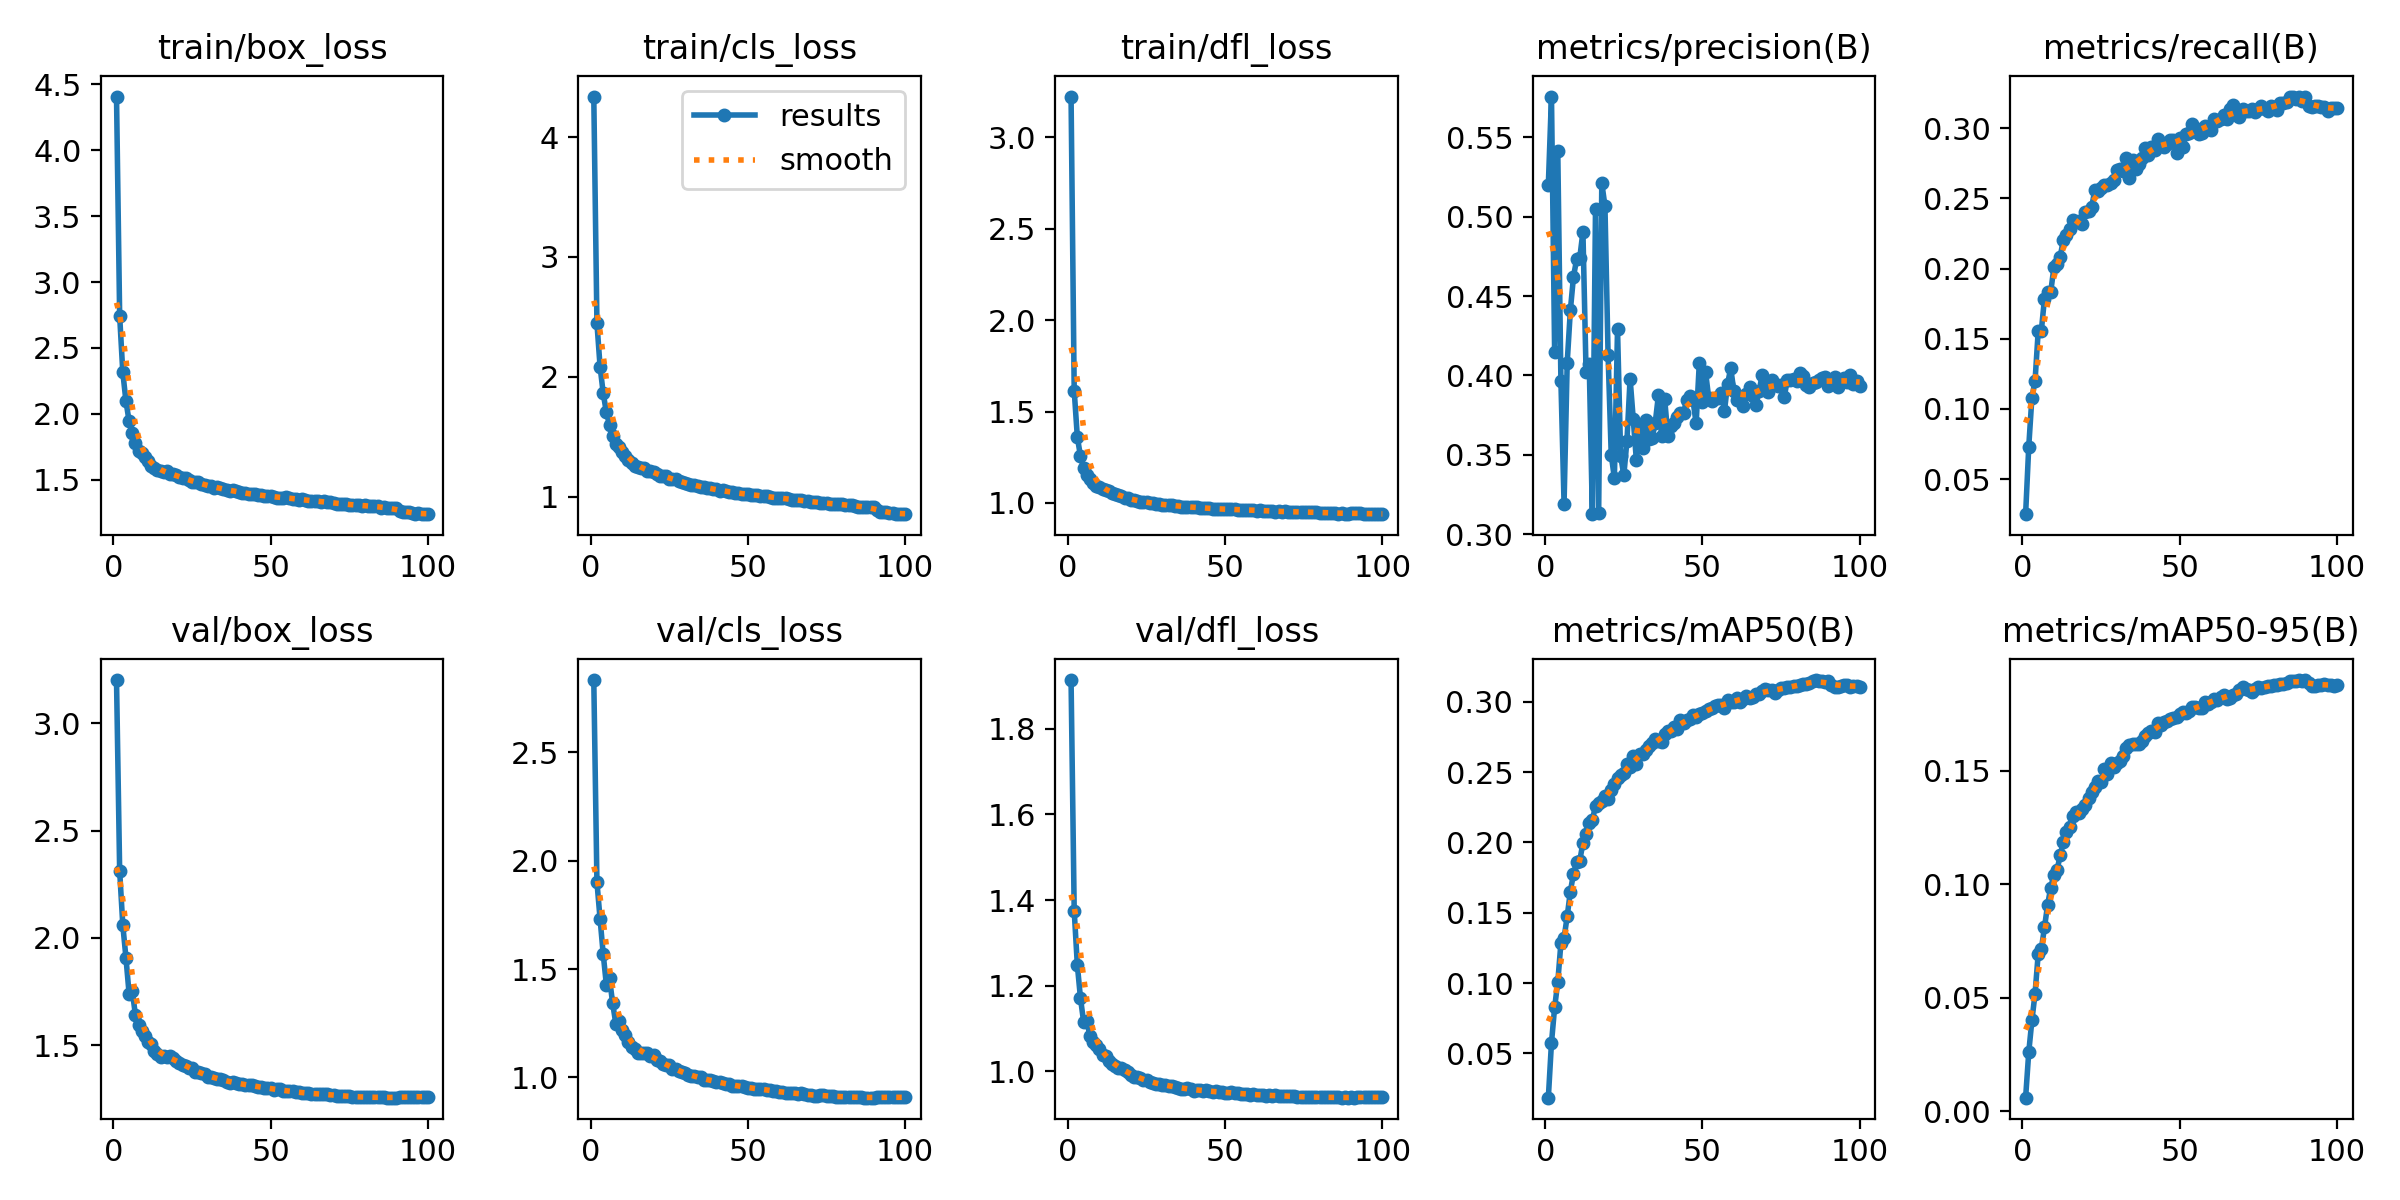

The table this chart was drawn from, first rows:
epoch, time, train/box_loss, train/cls_loss, train/dfl_loss, metrics/precision(B), metrics/recall(B), metrics/mAP50(B), metrics/mAP50-95(B), val/box_loss, val/cls_loss, val/dfl_loss, lr/pg0, lr/pg1, lr/pg2
1, 172.9, 4.406, 4.337, 3.222, 0.5201, 0.02495, 0.01851, 0.00589, 3.201, 2.834, 1.914, 0.003329, 0.003329, 0.003329
2, 330, 2.743, 2.448, 1.614, 0.5757, 0.07319, 0.05761, 0.02597, 2.313, 1.902, 1.375, 0.006597, 0.006597, 0.006597
3, 482.6, 2.315, 2.086, 1.36, 0.415, 0.108, 0.08266, 0.03993, 2.06, 1.732, 1.248, 0.009798, 0.009798, 0.009798
4, 634.8, 2.096, 1.863, 1.256, 0.5417, 0.1199, 0.1007, 0.05175, 1.908, 1.569, 1.171, 0.009703, 0.009703, 0.009703
5, 795.3, 1.945, 1.705, 1.192, 0.3964, 0.1552, 0.1285, 0.06917, 1.74, 1.427, 1.115, 0.009604, 0.009604, 0.009604
6, 947.4, 1.854, 1.602, 1.153, 0.3192, 0.1557, 0.1321, 0.07139, 1.753, 1.457, 1.119, 0.009505, 0.009505, 0.009505
7, 1099, 1.781, 1.511, 1.129, 0.4081, 0.1786, 0.1475, 0.08093, 1.643, 1.342, 1.083, 0.009406, 0.009406, 0.009406
8, 1273, 1.721, 1.443, 1.11, 0.441, 0.1834, 0.1651, 0.09097, 1.594, 1.248, 1.069, 0.009307, 0.009307, 0.009307
9, 1426, 1.7, 1.413, 1.095, 0.4622, 0.1836, 0.1777, 0.09853, 1.565, 1.259, 1.061, 0.009208, 0.009208, 0.009208
10, 1579, 1.673, 1.376, 1.089, 0.4732, 0.201, 0.186, 0.1041, 1.543, 1.221, 1.051, 0.009109, 0.009109, 0.009109
11, 1732, 1.639, 1.338, 1.078, 0.4742, 0.2032, 0.187, 0.1062, 1.516, 1.194, 1.039, 0.00901, 0.00901, 0.00901
12, 1884, 1.602, 1.306, 1.07, 0.4905, 0.2086, 0.1999, 0.1127, 1.507, 1.163, 1.036, 0.008911, 0.008911, 0.008911
13, 2037, 1.589, 1.281, 1.065, 0.4019, 0.2203, 0.206, 0.1184, 1.474, 1.143, 1.023, 0.008812, 0.008812, 0.008812
14, 2188, 1.572, 1.258, 1.054, 0.4073, 0.2239, 0.2136, 0.123, 1.459, 1.13, 1.017, 0.008713, 0.008713, 0.008713
15, 2341, 1.564, 1.245, 1.05, 0.3126, 0.2284, 0.216, 0.1251, 1.444, 1.115, 1.013, 0.008614, 0.008614, 0.008614
16, 2494, 1.556, 1.238, 1.044, 0.505, 0.2345, 0.2261, 0.13, 1.449, 1.115, 1.007, 0.008515, 0.008515, 0.008515
17, 2646, 1.567, 1.242, 1.04, 0.3131, 0.2331, 0.228, 0.1318, 1.447, 1.113, 1.007, 0.008416, 0.008416, 0.008416
18, 2800, 1.544, 1.213, 1.028, 0.5212, 0.2337, 0.2298, 0.1313, 1.452, 1.113, 1.002, 0.008317, 0.008317, 0.008317
19, 2953, 1.541, 1.218, 1.027, 0.5069, 0.2319, 0.2329, 0.1332, 1.441, 1.099, 0.9997, 0.008218, 0.008218, 0.008218
20, 3105, 1.534, 1.207, 1.019, 0.4128, 0.2406, 0.2308, 0.1348, 1.427, 1.103, 0.9908, 0.008119, 0.008119, 0.008119
21, 3258, 1.523, 1.194, 1.016, 0.35, 0.2414, 0.2373, 0.138, 1.419, 1.081, 0.9872, 0.00802, 0.00802, 0.00802
22, 3410, 1.51, 1.172, 1.01, 0.3353, 0.2439, 0.2414, 0.1407, 1.41, 1.074, 0.9862, 0.007921, 0.007921, 0.007921
23, 3563, 1.51, 1.176, 1.007, 0.429, 0.2558, 0.2455, 0.1427, 1.404, 1.063, 0.9836, 0.007822, 0.007822, 0.007822
24, 3715, 1.501, 1.17, 1.008, 0.3494, 0.2554, 0.2479, 0.1456, 1.393, 1.057, 0.9803, 0.007723, 0.007723, 0.007723
25, 3867, 1.485, 1.15, 1.005, 0.337, 0.2578, 0.2493, 0.1449, 1.394, 1.058, 0.9804, 0.007624, 0.007624, 0.007624
26, 4020, 1.482, 1.148, 0.9995, 0.3589, 0.2594, 0.2559, 0.1507, 1.376, 1.039, 0.9756, 0.007525, 0.007525, 0.007525
27, 4173, 1.482, 1.145, 0.9987, 0.398, 0.2594, 0.2535, 0.1486, 1.376, 1.037, 0.9724, 0.007426, 0.007426, 0.007426
28, 4325, 1.466, 1.131, 0.9968, 0.3725, 0.2611, 0.2614, 0.1536, 1.369, 1.028, 0.9717, 0.007327, 0.007327, 0.007327
29, 4477, 1.463, 1.127, 0.9932, 0.3464, 0.2629, 0.2556, 0.1516, 1.365, 1.026, 0.9701, 0.007228, 0.007228, 0.007228
30, 4630, 1.456, 1.115, 0.9911, 0.369, 0.2703, 0.2631, 0.1535, 1.353, 1.021, 0.9688, 0.007129, 0.007129, 0.007129
31, 4783, 1.45, 1.108, 0.9888, 0.3543, 0.2707, 0.2631, 0.1545, 1.352, 1.01, 0.9675, 0.00703, 0.00703, 0.00703
32, 4936, 1.44, 1.095, 0.9893, 0.372, 0.2693, 0.2658, 0.1563, 1.349, 1.006, 0.9659, 0.006931, 0.006931, 0.006931
33, 5088, 1.444, 1.098, 0.9886, 0.3601, 0.2787, 0.2683, 0.1598, 1.343, 1.006, 0.9661, 0.006832, 0.006832, 0.006832
34, 5241, 1.436, 1.093, 0.9846, 0.3604, 0.2648, 0.2706, 0.1614, 1.344, 1, 0.9647, 0.006733, 0.006733, 0.006733
35, 5393, 1.428, 1.085, 0.985, 0.3702, 0.2777, 0.2733, 0.1616, 1.34, 1.001, 0.9619, 0.006634, 0.006634, 0.006634
36, 5546, 1.421, 1.079, 0.9791, 0.3875, 0.2713, 0.2724, 0.1617, 1.33, 0.9887, 0.9589, 0.006535, 0.006535, 0.006535
37, 5698, 1.419, 1.072, 0.9795, 0.3622, 0.2749, 0.2717, 0.1619, 1.325, 0.9888, 0.96, 0.006436, 0.006436, 0.006436
38, 5850, 1.419, 1.071, 0.9807, 0.385, 0.2789, 0.277, 0.1631, 1.33, 0.9888, 0.9606, 0.006337, 0.006337, 0.006337
39, 6004, 1.414, 1.067, 0.9772, 0.362, 0.2858, 0.2793, 0.1652, 1.326, 0.9856, 0.9587, 0.006238, 0.006238, 0.006238
40, 6156, 1.408, 1.062, 0.976, 0.3682, 0.281, 0.2797, 0.1667, 1.319, 0.9766, 0.9552, 0.006139, 0.006139, 0.006139
41, 6310, 1.399, 1.048, 0.977, 0.37, 0.2867, 0.2821, 0.1675, 1.318, 0.9778, 0.9573, 0.00604, 0.00604, 0.00604
42, 6462, 1.398, 1.053, 0.9737, 0.3735, 0.2846, 0.281, 0.1673, 1.317, 0.9738, 0.9558, 0.005941, 0.005941, 0.005941
43, 6614, 1.392, 1.046, 0.9715, 0.3765, 0.2923, 0.2871, 0.1712, 1.314, 0.971, 0.9547, 0.005842, 0.005842, 0.005842
44, 6768, 1.392, 1.04, 0.9729, 0.3766, 0.2893, 0.2851, 0.1702, 1.314, 0.9688, 0.9555, 0.005743, 0.005743, 0.005743
45, 6921, 1.389, 1.038, 0.971, 0.3847, 0.2869, 0.287, 0.1716, 1.308, 0.9602, 0.9535, 0.005644, 0.005644, 0.005644
46, 7076, 1.384, 1.034, 0.9692, 0.3873, 0.2886, 0.2881, 0.1718, 1.305, 0.9612, 0.9525, 0.005545, 0.005545, 0.005545
47, 7230, 1.385, 1.034, 0.9678, 0.3843, 0.2916, 0.2904, 0.1728, 1.306, 0.9627, 0.9538, 0.005446, 0.005446, 0.005446
48, 7383, 1.379, 1.026, 0.9665, 0.3698, 0.2917, 0.2894, 0.1732, 1.301, 0.9593, 0.9513, 0.005347, 0.005347, 0.005347
49, 7535, 1.377, 1.024, 0.9681, 0.4076, 0.2824, 0.2911, 0.1739, 1.302, 0.9551, 0.9513, 0.005248, 0.005248, 0.005248
50, 7690, 1.374, 1.021, 0.9658, 0.3836, 0.2931, 0.2923, 0.175, 1.299, 0.9523, 0.9499, 0.005149, 0.005149, 0.005149
51, 7843, 1.371, 1.018, 0.9646, 0.402, 0.2868, 0.2935, 0.1757, 1.293, 0.9502, 0.9505, 0.00505, 0.00505, 0.00505
52, 7996, 1.364, 1.011, 0.9659, 0.3858, 0.2962, 0.295, 0.1754, 1.294, 0.9481, 0.9509, 0.004951, 0.004951, 0.004951
53, 8149, 1.366, 1.012, 0.9645, 0.3837, 0.2964, 0.2957, 0.1763, 1.294, 0.9486, 0.9496, 0.004852, 0.004852, 0.004852
54, 8322, 1.364, 1.01, 0.9633, 0.3858, 0.3033, 0.2968, 0.1781, 1.288, 0.9444, 0.9487, 0.004753, 0.004753, 0.004753
55, 8475, 1.369, 1.009, 0.9608, 0.3858, 0.2999, 0.2978, 0.1783, 1.289, 0.9449, 0.9477, 0.004654, 0.004654, 0.004654
56, 8630, 1.363, 1.005, 0.9638, 0.3892, 0.2962, 0.2975, 0.1779, 1.286, 0.9438, 0.9478, 0.004555, 0.004555, 0.004555
57, 8784, 1.357, 0.998, 0.9624, 0.3775, 0.2969, 0.2955, 0.1779, 1.285, 0.9412, 0.9474, 0.004456, 0.004456, 0.004456
58, 8936, 1.354, 0.9943, 0.9621, 0.3948, 0.3019, 0.3013, 0.1803, 1.28, 0.9365, 0.9457, 0.004357, 0.004357, 0.004357
59, 9088, 1.35, 0.991, 0.9594, 0.4046, 0.3006, 0.2996, 0.1796, 1.282, 0.9369, 0.9467, 0.004258, 0.004258, 0.004258
60, 9241, 1.353, 0.992, 0.9585, 0.39, 0.2985, 0.3, 0.1801, 1.277, 0.9313, 0.9449, 0.004159, 0.004159, 0.004159
... 40 more rows
